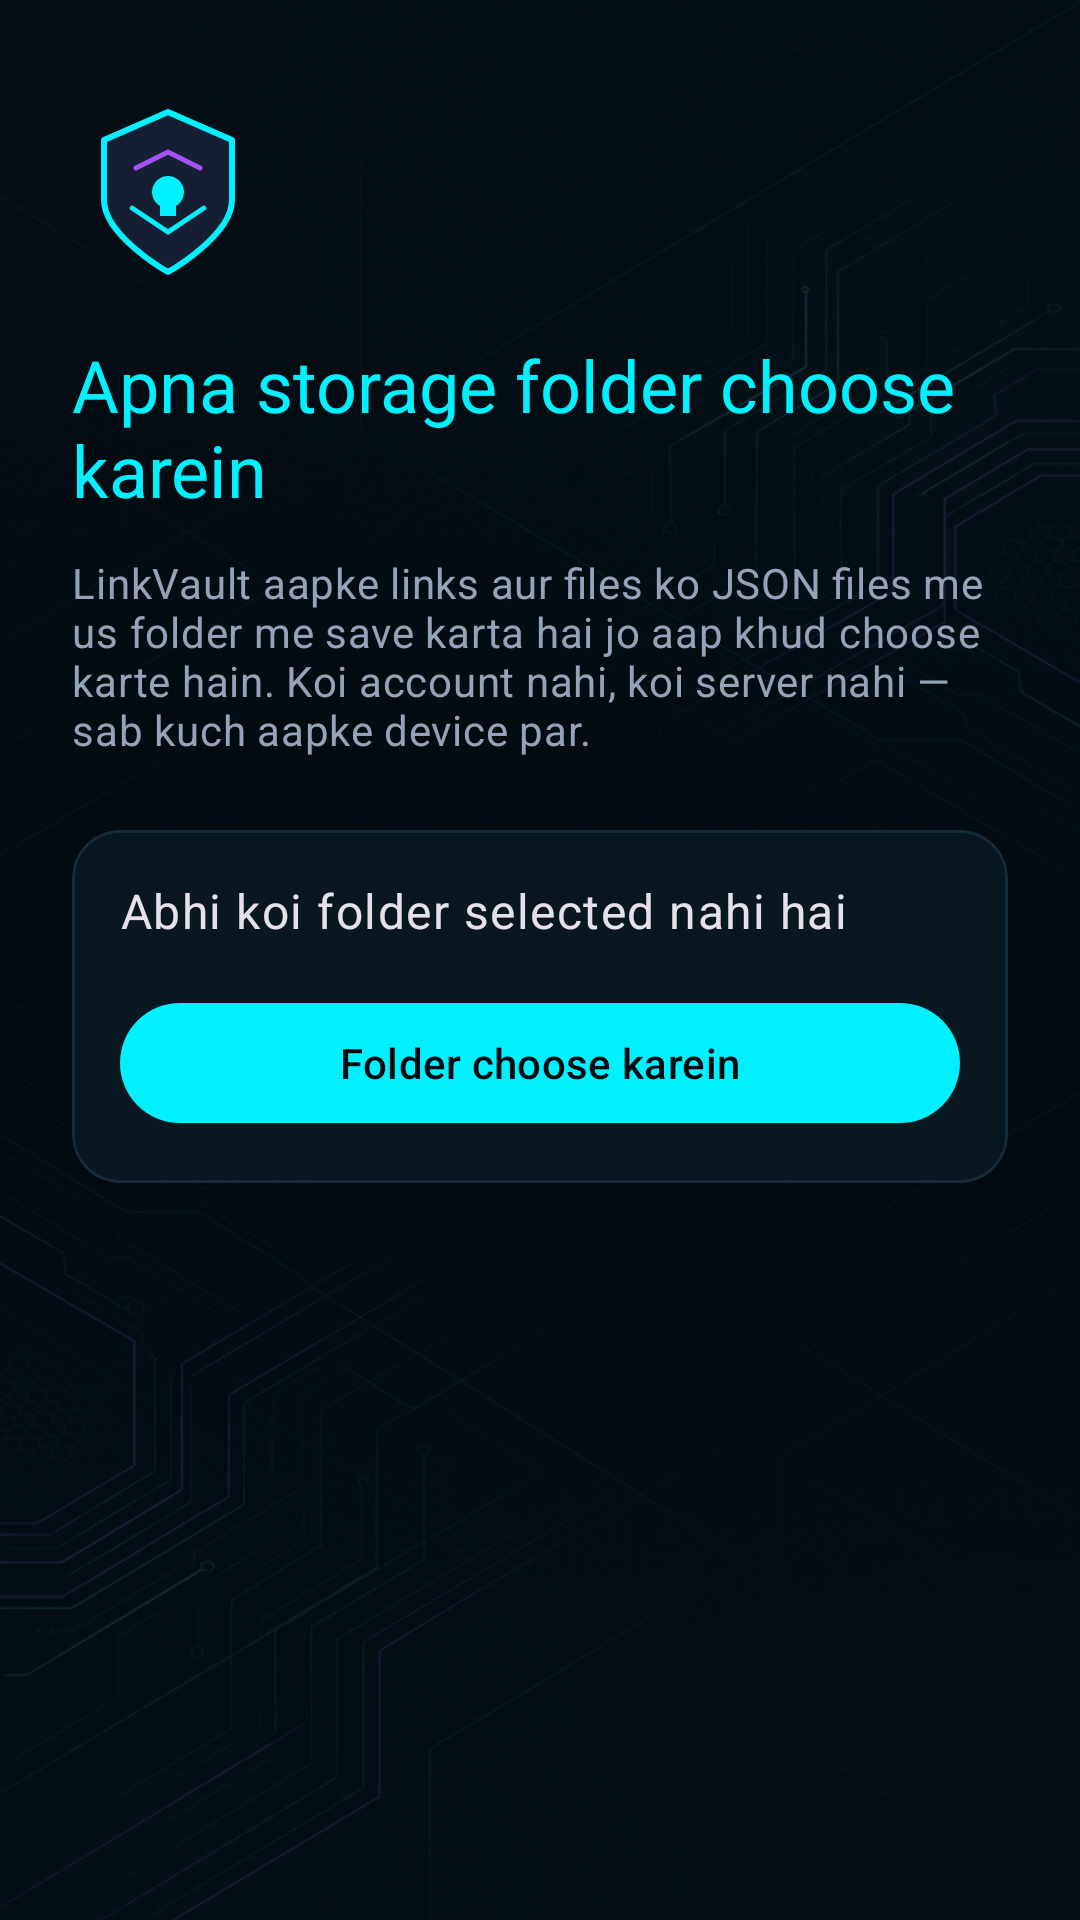

The Android layout XML behind this screen, and the referenced resources:
<!-- AndroidManifest.xml: application theme Theme.LinkVault -->
<!-- res/layout/fragment_onboarding.xml -->
<?xml version="1.0" encoding="utf-8"?>
<FrameLayout xmlns:android="http://schemas.android.com/apk/res/android"
    xmlns:app="http://schemas.android.com/apk/res-auto"
    android:layout_width="match_parent"
    android:layout_height="match_parent"
    android:background="@color/cyber_bg">

    
    <ImageView
        android:layout_width="match_parent"
        android:layout_height="match_parent"
        android:src="@drawable/bg_cyber_vault"
        android:scaleType="centerCrop"
        android:alpha="0.22"
        android:contentDescription="@null" />

    <ScrollView
        android:layout_width="match_parent"
        android:layout_height="match_parent"
        android:background="@android:color/transparent"
        android:fillViewport="true">

    <LinearLayout
        android:layout_width="match_parent"
        android:layout_height="wrap_content"
        android:orientation="vertical"
        android:padding="24dp">

        <ImageView
            android:layout_width="64dp"
            android:layout_height="64dp"
            android:layout_marginTop="8dp"
            android:contentDescription="@null"
            android:src="@drawable/ic_vault_logo" />

        <TextView
            android:layout_width="match_parent"
            android:layout_height="wrap_content"
            android:layout_marginTop="16dp"
            android:text="@string/onboarding_title"
            android:textAppearance="?attr/textAppearanceHeadlineSmall"
            android:textColor="@color/cyber_cyan" />

        <TextView
            android:layout_width="match_parent"
            android:layout_height="wrap_content"
            android:layout_marginTop="12dp"
            android:text="@string/onboarding_body"
            android:textAppearance="?attr/textAppearanceBodyMedium"
            android:textColor="@color/cyber_text_secondary" />

        <com.google.android.material.card.MaterialCardView
            android:layout_width="match_parent"
            android:layout_height="wrap_content"
            android:layout_marginTop="24dp"
            app:cardBackgroundColor="@color/cyber_surface_card"
            app:cardElevation="1dp"
            app:cardCornerRadius="16dp"
            app:strokeColor="@color/cyber_border"
            app:strokeWidth="1dp">

            <LinearLayout
                android:layout_width="match_parent"
                android:layout_height="wrap_content"
                android:orientation="vertical"
                android:padding="16dp">

                <TextView
                    android:id="@+id/statusText"
                    android:layout_width="match_parent"
                    android:layout_height="wrap_content"
                    android:text="@string/onboarding_status_none"
                    android:textAppearance="?attr/textAppearanceBodyLarge" />

                <com.google.android.material.button.MaterialButton
                    android:id="@+id/pickButton"
                    android:layout_width="match_parent"
                    android:layout_height="wrap_content"
                    android:layout_marginTop="16dp"
                    android:text="@string/onboarding_pick" />

            </LinearLayout>
        </com.google.android.material.card.MaterialCardView>

    </LinearLayout>
    </ScrollView>
</FrameLayout>
<!-- resources referenced by this layout -->
<resources>
  <color name="cyber_bg">#000B10</color>
  <color name="cyber_border">#132B3A</color>
  <color name="cyber_cyan">#00F0FF</color>
  <color name="cyber_surface_card">#091720</color>
  <color name="cyber_text_secondary">#94A3B8</color>
  <!-- drawable bg_cyber_vault: jpg bitmap (drawable, 491930 bytes) -->
  <!-- drawable ic_vault_logo (drawable) -->
  <?xml version="1.0" encoding="utf-8"?>
  <vector xmlns:android="http://schemas.android.com/apk/res/android"
      android:width="48dp"
      android:height="48dp"
      android:viewportWidth="48"
      android:viewportHeight="48">
      
      <path
          android:fillColor="#151E32"
          android:strokeColor="#00F0FF"
          android:strokeWidth="1.5"
          android:strokeLineJoin="round"
          android:pathData="M24,4 L40,11 L40,26 C40,35 24,44 24,44 C24,44 8,35 8,26 L8,11 Z" />
  
      
      <path
          android:strokeColor="#A855F7"
          android:strokeWidth="1.2"
          android:strokeLineCap="round"
          android:pathData="M16,18 L24,14 L32,18" />
      <path
          android:strokeColor="#00F0FF"
          android:strokeWidth="1.2"
          android:strokeLineCap="round"
          android:pathData="M15,28 L24,34 L33,28" />
  
      
      <path
          android:fillColor="#00F0FF"
          android:pathData="M24,20 C21.8,20 20,21.8 20,24 C20,25.5 20.8,26.8 22,27.5 L22,30 L26,30 L26,27.5 C27.2,26.8 28,25.5 28,24 C28,21.8 26.2,20 24,20 Z" />
  </vector>
  <string name="onboarding_body">LinkVault aapke links aur files ko JSON files me us folder me save karta hai jo aap khud choose karte hain. Koi account nahi, koi server nahi — sab kuch aapke device par.</string>
  <string name="onboarding_pick">Folder choose karein</string>
  <string name="onboarding_status_none">Abhi koi folder selected nahi hai</string>
  <string name="onboarding_title">Apna storage folder choose karein</string>
  <style name="Theme.LinkVault" parent="Theme.Material3.Dark.NoActionBar">
          <item name="colorPrimary">@color/cyber_cyan</item>
          <item name="colorOnPrimary">@color/cyber_bg</item>
          <item name="colorPrimaryContainer">@color/cyber_teal_container</item>
          <item name="colorOnPrimaryContainer">@color/cyber_text_primary</item>
          <item name="colorSecondary">@color/cyber_teal</item>
          <item name="colorOnSecondary">@color/cyber_bg</item>
          <item name="colorSurface">@color/cyber_surface</item>
          <item name="colorOnSurface">@color/cyber_text_primary</item>
          <item name="android:windowBackground">@color/cyber_bg</item>
          <item name="android:statusBarColor">@color/cyber_bg</item>
          <item name="android:navigationBarColor">@color/cyber_bottom_nav_bg</item>
          <item name="android:windowLightStatusBar">false</item>
      </style>
  <color name="cyber_teal_container">#0A2E2C</color>
  <color name="cyber_text_primary">#F8FAFC</color>
  <color name="cyber_teal">#00E5FF</color>
  <color name="cyber_surface">#07131D</color>
  <color name="cyber_bottom_nav_bg">#001416</color>
</resources>
